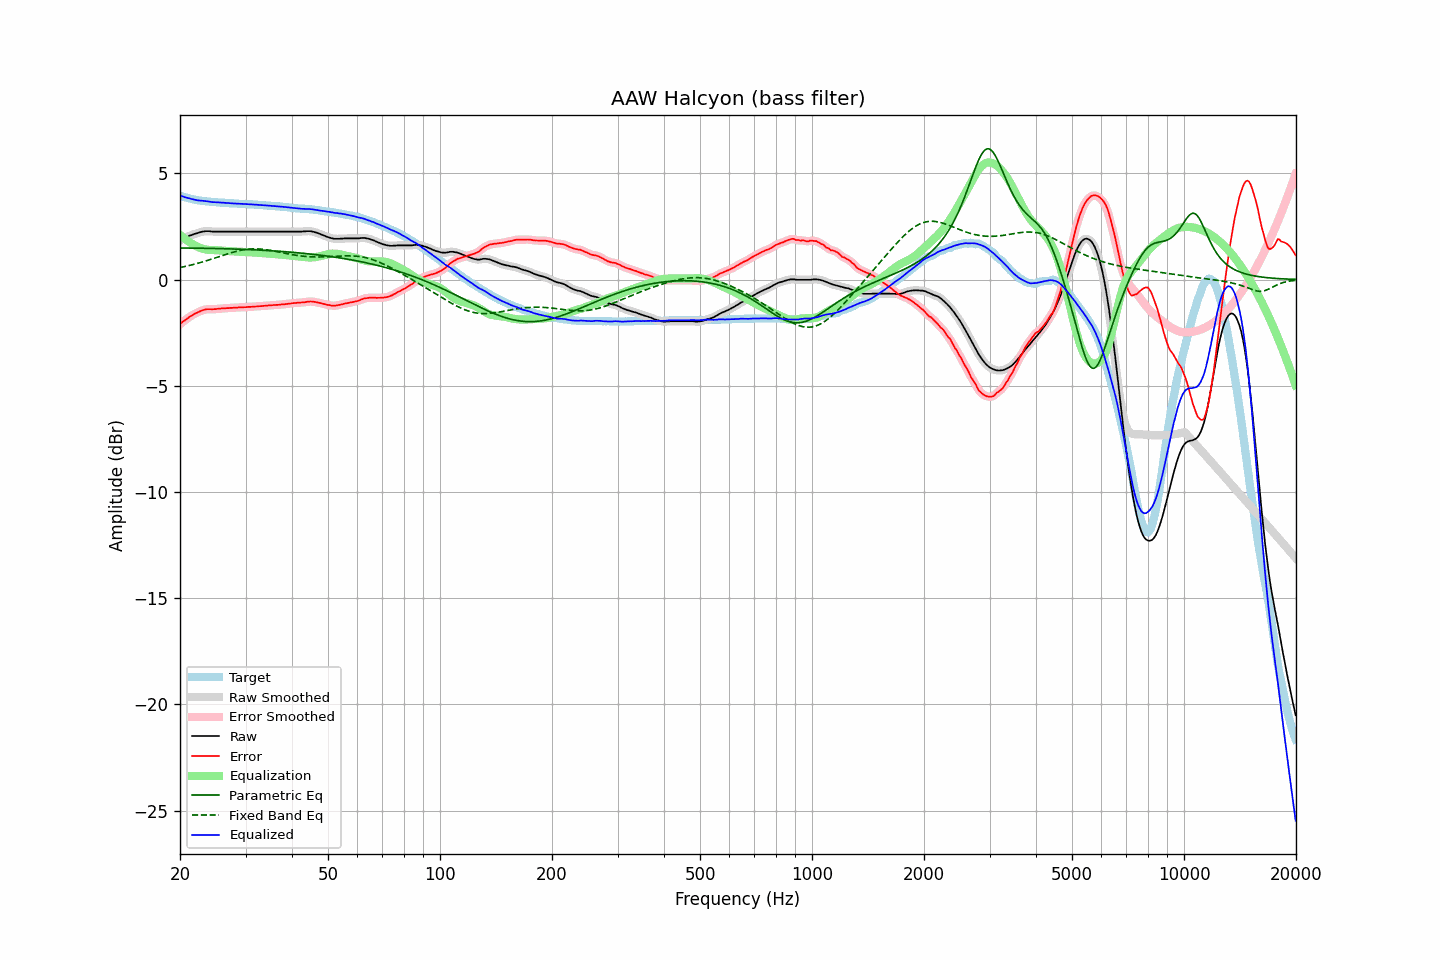

Source data for this figure (header and first rows):
frequency, raw, error, smoothed, error_smoothed, equalization, parametric_eq, fixed_band_eq, equalized_raw, equalized_smoothed, target
20.00, 1.84, -2.11, 1.84, -2.11, 2.11, 1.49, 0.57, 3.94, 3.95, 3.95
20.20, 1.89, -2.03, 1.88, -2.04, 2.04, 1.49, 0.58, 3.93, 3.92, 3.92
20.40, 1.93, -1.97, 1.92, -1.98, 1.98, 1.49, 0.60, 3.91, 3.90, 3.90
20.61, 1.96, -1.92, 1.96, -1.92, 1.92, 1.48, 0.61, 3.88, 3.88, 3.88
20.81, 2.00, -1.86, 2.00, -1.86, 1.86, 1.48, 0.63, 3.86, 3.86, 3.86
21.02, 2.03, -1.81, 2.03, -1.81, 1.81, 1.48, 0.65, 3.84, 3.84, 3.84
21.23, 2.07, -1.75, 2.06, -1.76, 1.76, 1.48, 0.67, 3.82, 3.82, 3.82
21.44, 2.09, -1.71, 2.09, -1.71, 1.71, 1.48, 0.69, 3.80, 3.80, 3.80
21.66, 2.12, -1.66, 2.12, -1.66, 1.66, 1.48, 0.70, 3.78, 3.78, 3.78
21.87, 2.15, -1.62, 2.14, -1.62, 1.62, 1.48, 0.72, 3.77, 3.76, 3.77
22.09, 2.17, -1.58, 2.17, -1.58, 1.58, 1.48, 0.74, 3.75, 3.75, 3.75
22.31, 2.19, -1.55, 2.19, -1.54, 1.54, 1.48, 0.76, 3.73, 3.73, 3.74
22.54, 2.22, -1.51, 2.22, -1.51, 1.51, 1.48, 0.79, 3.72, 3.72, 3.73
22.76, 2.24, -1.48, 2.24, -1.48, 1.48, 1.48, 0.81, 3.71, 3.71, 3.72
22.99, 2.26, -1.45, 2.26, -1.45, 1.45, 1.48, 0.83, 3.71, 3.71, 3.71
23.22, 2.27, -1.43, 2.27, -1.42, 1.43, 1.47, 0.85, 3.70, 3.70, 3.69
23.45, 2.28, -1.41, 2.28, -1.41, 1.42, 1.47, 0.88, 3.69, 3.69, 3.68
23.69, 2.28, -1.40, 2.28, -1.40, 1.40, 1.47, 0.90, 3.68, 3.68, 3.67
23.92, 2.28, -1.39, 2.28, -1.39, 1.40, 1.47, 0.92, 3.68, 3.67, 3.67
24.16, 2.27, -1.39, 2.27, -1.40, 1.39, 1.47, 0.95, 3.66, 3.66, 3.66
24.40, 2.26, -1.40, 2.26, -1.40, 1.39, 1.47, 0.97, 3.65, 3.65, 3.66
24.65, 2.26, -1.39, 2.26, -1.40, 1.39, 1.47, 1.00, 3.65, 3.64, 3.65
24.89, 2.26, -1.39, 2.26, -1.39, 1.38, 1.46, 1.02, 3.64, 3.64, 3.65
25.14, 2.26, -1.38, 2.26, -1.38, 1.38, 1.46, 1.05, 3.64, 3.64, 3.64
25.39, 2.26, -1.37, 2.26, -1.37, 1.38, 1.46, 1.07, 3.63, 3.63, 3.63
25.65, 2.26, -1.37, 2.26, -1.37, 1.37, 1.46, 1.10, 3.63, 3.63, 3.63
25.91, 2.26, -1.36, 2.26, -1.36, 1.36, 1.46, 1.12, 3.62, 3.62, 3.62
26.16, 2.26, -1.36, 2.26, -1.36, 1.36, 1.45, 1.15, 3.62, 3.62, 3.62
26.43, 2.26, -1.36, 2.26, -1.35, 1.35, 1.45, 1.17, 3.61, 3.61, 3.61
26.69, 2.26, -1.35, 2.26, -1.35, 1.35, 1.45, 1.20, 3.61, 3.61, 3.60
26.96, 2.26, -1.34, 2.26, -1.34, 1.34, 1.45, 1.22, 3.60, 3.60, 3.60
27.23, 2.26, -1.33, 2.26, -1.34, 1.34, 1.44, 1.24, 3.60, 3.60, 3.59
27.50, 2.26, -1.33, 2.26, -1.33, 1.33, 1.44, 1.27, 3.59, 3.59, 3.59
27.77, 2.26, -1.33, 2.26, -1.33, 1.33, 1.44, 1.29, 3.59, 3.59, 3.59
28.05, 2.26, -1.32, 2.26, -1.32, 1.32, 1.44, 1.31, 3.58, 3.58, 3.58
28.33, 2.26, -1.32, 2.26, -1.32, 1.32, 1.43, 1.33, 3.58, 3.58, 3.58
28.62, 2.26, -1.32, 2.26, -1.31, 1.31, 1.43, 1.35, 3.57, 3.57, 3.58
28.90, 2.26, -1.31, 2.26, -1.31, 1.31, 1.43, 1.36, 3.57, 3.57, 3.56
29.19, 2.26, -1.30, 2.26, -1.31, 1.31, 1.43, 1.38, 3.57, 3.57, 3.56
29.48, 2.26, -1.30, 2.26, -1.30, 1.30, 1.42, 1.39, 3.56, 3.56, 3.56
29.78, 2.26, -1.30, 2.26, -1.30, 1.30, 1.42, 1.41, 3.56, 3.56, 3.56
30.08, 2.26, -1.30, 2.26, -1.30, 1.30, 1.42, 1.42, 3.55, 3.55, 3.56
30.38, 2.26, -1.29, 2.26, -1.29, 1.29, 1.41, 1.43, 3.55, 3.55, 3.55
30.68, 2.26, -1.29, 2.26, -1.29, 1.29, 1.41, 1.43, 3.55, 3.55, 3.55
30.99, 2.26, -1.28, 2.26, -1.28, 1.28, 1.41, 1.44, 3.54, 3.54, 3.54
31.30, 2.26, -1.28, 2.26, -1.28, 1.28, 1.40, 1.44, 3.54, 3.54, 3.54
31.61, 2.26, -1.27, 2.26, -1.28, 1.27, 1.40, 1.45, 3.53, 3.53, 3.53
31.93, 2.26, -1.27, 2.26, -1.27, 1.27, 1.40, 1.45, 3.53, 3.53, 3.53
32.24, 2.26, -1.27, 2.26, -1.26, 1.26, 1.39, 1.44, 3.52, 3.52, 3.53
32.57, 2.26, -1.25, 2.26, -1.26, 1.26, 1.39, 1.44, 3.52, 3.52, 3.51
32.89, 2.26, -1.25, 2.26, -1.25, 1.25, 1.39, 1.44, 3.51, 3.51, 3.51
33.22, 2.26, -1.25, 2.26, -1.25, 1.25, 1.38, 1.43, 3.51, 3.51, 3.51
33.55, 2.26, -1.24, 2.26, -1.24, 1.24, 1.38, 1.42, 3.50, 3.50, 3.50
33.89, 2.26, -1.23, 2.26, -1.23, 1.23, 1.37, 1.41, 3.49, 3.49, 3.49
34.23, 2.26, -1.23, 2.26, -1.23, 1.23, 1.37, 1.40, 3.49, 3.49, 3.49
34.57, 2.26, -1.22, 2.26, -1.22, 1.22, 1.36, 1.39, 3.48, 3.48, 3.48
34.92, 2.26, -1.22, 2.26, -1.22, 1.22, 1.36, 1.38, 3.47, 3.47, 3.47
35.27, 2.26, -1.21, 2.26, -1.21, 1.21, 1.35, 1.36, 3.47, 3.47, 3.47
35.62, 2.26, -1.20, 2.26, -1.20, 1.20, 1.35, 1.35, 3.46, 3.46, 3.46
35.97, 2.26, -1.20, 2.26, -1.20, 1.20, 1.34, 1.33, 3.46, 3.46, 3.46
... 635 more rows
